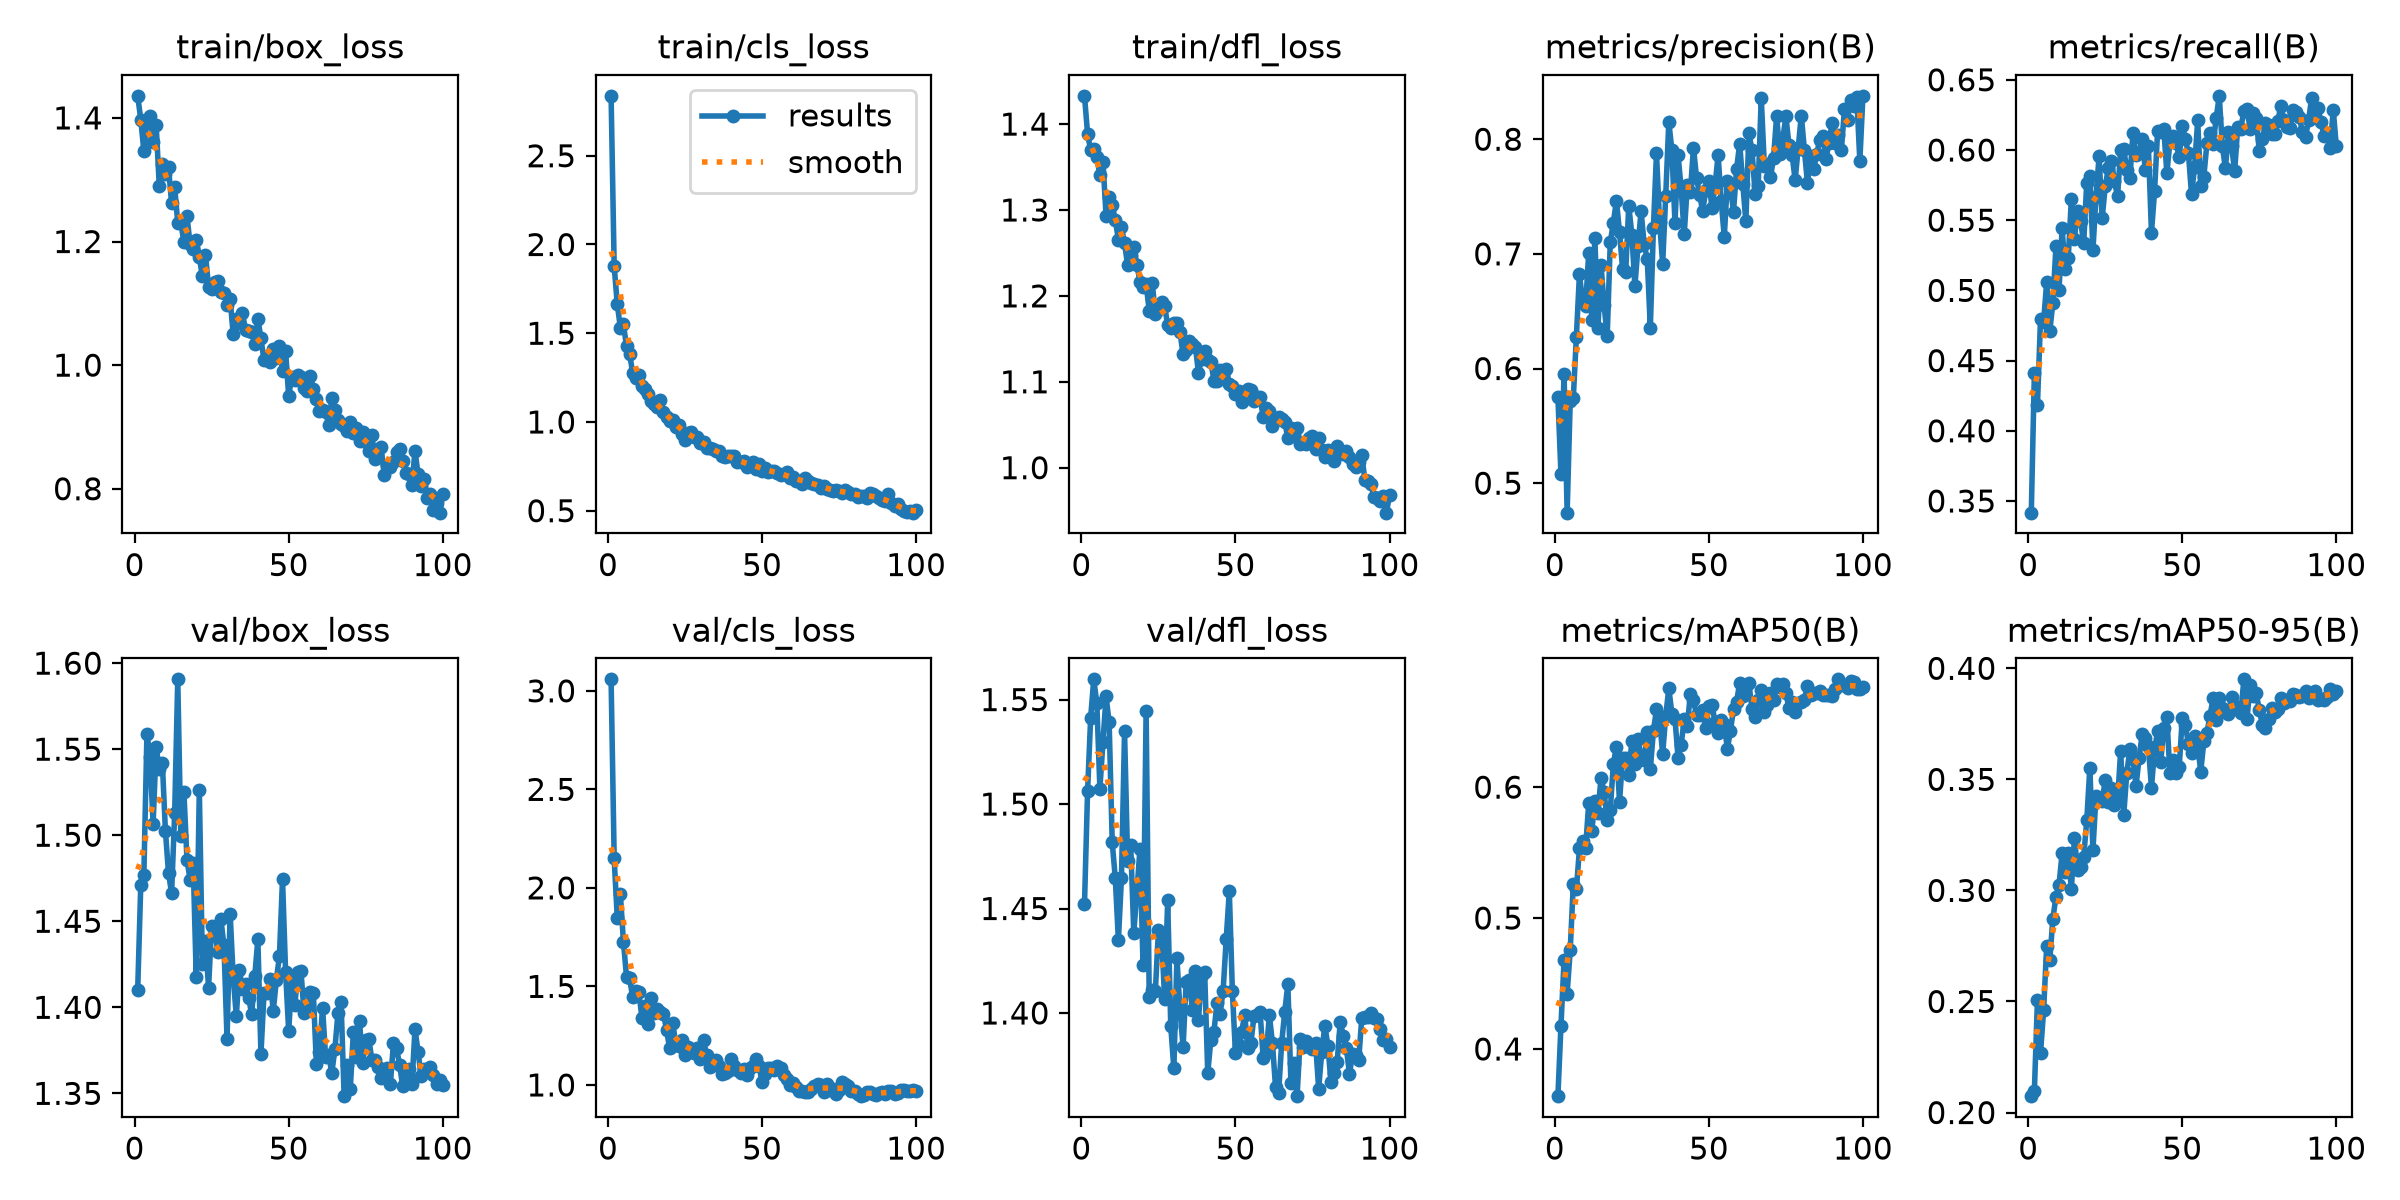

The table this chart was drawn from, first rows:
epoch, time, train/box_loss, train/cls_loss, train/dfl_loss, metrics/precision(B), metrics/recall(B), metrics/mAP50(B), metrics/mAP50-95(B), val/box_loss, val/cls_loss, val/dfl_loss, lr/pg0, lr/pg1, lr/pg2
1, 14.87, 1.436, 2.838, 1.433, 0.5754, 0.3417, 0.364, 0.2074, 1.41, 3.058, 1.452, 0.0002303, 0.0002303, 0.0002303
2, 23.28, 1.397, 1.878, 1.389, 0.5076, 0.4413, 0.4179, 0.2097, 1.471, 2.149, 1.506, 0.0004637, 0.0004637, 0.0004637
3, 31.39, 1.346, 1.665, 1.369, 0.5955, 0.4185, 0.468, 0.2508, 1.477, 1.848, 1.541, 0.0006923, 0.0006923, 0.0006923
4, 39.63, 1.396, 1.532, 1.371, 0.4743, 0.48, 0.4424, 0.2269, 1.559, 1.971, 1.56, 0.0006928, 0.0006928, 0.0006928
5, 47.99, 1.404, 1.551, 1.362, 0.572, 0.4778, 0.4753, 0.2461, 1.546, 1.727, 1.548, 0.0006857, 0.0006857, 0.0006857
6, 56.08, 1.361, 1.427, 1.34, 0.5741, 0.5061, 0.5262, 0.2752, 1.506, 1.55, 1.507, 0.0006787, 0.0006787, 0.0006787
7, 64.36, 1.388, 1.385, 1.356, 0.6279, 0.4708, 0.5218, 0.2686, 1.551, 1.542, 1.53, 0.0006716, 0.0006716, 0.0006716
8, 72.6, 1.29, 1.277, 1.293, 0.6825, 0.4912, 0.5532, 0.2873, 1.538, 1.445, 1.552, 0.0006645, 0.0006645, 0.0006645
9, 80.88, 1.325, 1.246, 1.315, 0.6578, 0.5314, 0.5588, 0.2971, 1.542, 1.477, 1.539, 0.0006575, 0.0006575, 0.0006575
10, 89.16, 1.308, 1.266, 1.306, 0.6546, 0.5002, 0.5537, 0.3025, 1.502, 1.472, 1.482, 0.0006504, 0.0006504, 0.0006504
11, 97.24, 1.32, 1.204, 1.288, 0.7008, 0.5441, 0.5875, 0.3168, 1.478, 1.341, 1.464, 0.0006433, 0.0006433, 0.0006433
12, 105.3, 1.262, 1.185, 1.266, 0.6427, 0.5152, 0.5666, 0.3085, 1.466, 1.401, 1.435, 0.0006362, 0.0006362, 0.0006362
13, 113.7, 1.288, 1.16, 1.28, 0.7136, 0.5233, 0.5893, 0.3167, 1.513, 1.31, 1.465, 0.0006292, 0.0006292, 0.0006292
14, 122.1, 1.231, 1.118, 1.262, 0.6355, 0.565, 0.5802, 0.3005, 1.591, 1.442, 1.535, 0.0006221, 0.0006221, 0.0006221
15, 130.1, 1.23, 1.1, 1.235, 0.6903, 0.5369, 0.6072, 0.3237, 1.5, 1.363, 1.473, 0.000615, 0.000615, 0.000615
16, 138, 1.199, 1.085, 1.247, 0.6552, 0.5569, 0.5959, 0.3093, 1.525, 1.383, 1.48, 0.000608, 0.000608, 0.000608
17, 145.8, 1.241, 1.124, 1.257, 0.6281, 0.5498, 0.5752, 0.3107, 1.486, 1.369, 1.438, 0.0006009, 0.0006009, 0.0006009
18, 153.9, 1.196, 1.059, 1.236, 0.7101, 0.5335, 0.5825, 0.315, 1.474, 1.362, 1.458, 0.0005938, 0.0005938, 0.0005938
19, 162, 1.189, 1.028, 1.217, 0.7273, 0.5768, 0.6178, 0.3315, 1.484, 1.279, 1.479, 0.0005868, 0.0005868, 0.0005868
20, 170.1, 1.203, 1.008, 1.21, 0.7462, 0.5817, 0.6309, 0.3552, 1.418, 1.186, 1.423, 0.0005797, 0.0005797, 0.0005797
21, 177.9, 1.175, 1.01, 1.214, 0.7189, 0.5287, 0.5888, 0.3181, 1.526, 1.315, 1.545, 0.0005726, 0.0005726, 0.0005726
22, 185.8, 1.143, 0.973, 1.183, 0.6868, 0.5665, 0.6223, 0.3427, 1.425, 1.207, 1.408, 0.0005656, 0.0005656, 0.0005656
23, 193.7, 1.179, 0.9841, 1.214, 0.6841, 0.5955, 0.6226, 0.3407, 1.439, 1.198, 1.411, 0.0005585, 0.0005585, 0.0005585
24, 201.7, 1.127, 0.9337, 1.179, 0.742, 0.5513, 0.6092, 0.3402, 1.411, 1.229, 1.41, 0.0005514, 0.0005514, 0.0005514
25, 210, 1.123, 0.9002, 1.184, 0.7168, 0.5741, 0.6352, 0.3498, 1.448, 1.154, 1.44, 0.0005444, 0.0005444, 0.0005444
26, 218.2, 1.134, 0.9398, 1.193, 0.672, 0.5869, 0.6179, 0.34, 1.445, 1.191, 1.438, 0.0005373, 0.0005373, 0.0005373
27, 226.3, 1.137, 0.9452, 1.188, 0.7069, 0.5919, 0.637, 0.3459, 1.432, 1.181, 1.407, 0.0005302, 0.0005302, 0.0005302
28, 234.6, 1.119, 0.9154, 1.166, 0.7373, 0.5776, 0.622, 0.3387, 1.451, 1.163, 1.454, 0.0005231, 0.0005231, 0.0005231
29, 242.6, 1.117, 0.914, 1.162, 0.7082, 0.567, 0.6206, 0.3404, 1.436, 1.185, 1.394, 0.0005161, 0.0005161, 0.0005161
30, 250.4, 1.097, 0.8825, 1.168, 0.6956, 0.6003, 0.6419, 0.3627, 1.381, 1.129, 1.373, 0.000509, 0.000509, 0.000509
31, 258.4, 1.107, 0.8863, 1.169, 0.6356, 0.6006, 0.6138, 0.334, 1.454, 1.23, 1.426, 0.0005019, 0.0005019, 0.0005019
32, 266.5, 1.05, 0.8515, 1.157, 0.7225, 0.5859, 0.6429, 0.353, 1.417, 1.149, 1.401, 0.0004949, 0.0004949, 0.0004949
33, 274.4, 1.075, 0.8531, 1.132, 0.7878, 0.5803, 0.6594, 0.3635, 1.395, 1.092, 1.384, 0.0004878, 0.0004878, 0.0004878
34, 282.6, 1.067, 0.8451, 1.137, 0.7277, 0.6121, 0.6514, 0.359, 1.422, 1.11, 1.415, 0.0004807, 0.0004807, 0.0004807
35, 290.8, 1.084, 0.8369, 1.147, 0.6914, 0.5965, 0.6254, 0.347, 1.411, 1.127, 1.416, 0.0004737, 0.0004737, 0.0004737
36, 298.9, 1.056, 0.8345, 1.144, 0.7509, 0.598, 0.6544, 0.3598, 1.413, 1.096, 1.402, 0.0004666, 0.0004666, 0.0004666
37, 306.9, 1.055, 0.809, 1.141, 0.815, 0.6077, 0.6754, 0.3704, 1.405, 1.053, 1.42, 0.0004595, 0.0004595, 0.0004595
38, 315.1, 1.053, 0.8033, 1.11, 0.7903, 0.5858, 0.6561, 0.3687, 1.396, 1.06, 1.397, 0.0004525, 0.0004525, 0.0004525
39, 323.2, 1.034, 0.8067, 1.127, 0.7272, 0.6026, 0.6522, 0.3649, 1.418, 1.071, 1.418, 0.0004454, 0.0004454, 0.0004454
40, 331.4, 1.075, 0.8065, 1.136, 0.7863, 0.5412, 0.6225, 0.3463, 1.439, 1.129, 1.42, 0.0004383, 0.0004383, 0.0004383
41, 339.6, 1.043, 0.8095, 1.125, 0.7571, 0.5705, 0.632, 0.3634, 1.373, 1.097, 1.371, 0.0004313, 0.0004313, 0.0004313
42, 347.4, 1.008, 0.7718, 1.124, 0.7171, 0.6137, 0.6522, 0.3716, 1.408, 1.077, 1.387, 0.0004242, 0.0004242, 0.0004242
43, 355.3, 1.014, 0.7723, 1.101, 0.7599, 0.6126, 0.647, 0.3578, 1.408, 1.062, 1.391, 0.0004171, 0.0004171, 0.0004171
44, 363.4, 1.005, 0.7782, 1.101, 0.7538, 0.615, 0.671, 0.3733, 1.416, 1.079, 1.405, 0.0004101, 0.0004101, 0.0004101
45, 371.5, 1.026, 0.7473, 1.114, 0.7928, 0.5837, 0.6665, 0.3779, 1.398, 1.05, 1.4, 0.000403, 0.000403, 0.000403
46, 379.7, 1.012, 0.7648, 1.106, 0.7663, 0.6054, 0.6549, 0.3527, 1.416, 1.084, 1.411, 0.0003959, 0.0003959, 0.0003959
47, 387.9, 1.031, 0.7721, 1.115, 0.7514, 0.6101, 0.6547, 0.3588, 1.43, 1.096, 1.435, 0.0003888, 0.0003888, 0.0003888
48, 396, 0.9903, 0.7366, 1.097, 0.7372, 0.6048, 0.6589, 0.3527, 1.474, 1.134, 1.458, 0.0003818, 0.0003818, 0.0003818
49, 404, 1.023, 0.7649, 1.095, 0.7559, 0.595, 0.6455, 0.3554, 1.421, 1.095, 1.41, 0.0003747, 0.0003747, 0.0003747
50, 412.1, 0.9501, 0.723, 1.086, 0.7633, 0.6173, 0.6617, 0.3776, 1.386, 1.016, 1.381, 0.0003676, 0.0003676, 0.0003676
51, 420.1, 0.9805, 0.738, 1.089, 0.7404, 0.6077, 0.663, 0.3745, 1.415, 1.056, 1.385, 0.0003606, 0.0003606, 0.0003606
52, 428.1, 0.9758, 0.7174, 1.076, 0.7593, 0.5977, 0.6498, 0.3657, 1.401, 1.086, 1.391, 0.0003535, 0.0003535, 0.0003535
53, 435.9, 0.9836, 0.7214, 1.089, 0.7862, 0.5686, 0.6414, 0.362, 1.421, 1.088, 1.399, 0.0003464, 0.0003464, 0.0003464
54, 443.6, 0.9807, 0.723, 1.092, 0.7463, 0.5879, 0.6513, 0.3696, 1.421, 1.078, 1.383, 0.0003394, 0.0003394, 0.0003394
55, 451.5, 0.9627, 0.711, 1.09, 0.7146, 0.621, 0.6481, 0.3652, 1.397, 1.095, 1.385, 0.0003323, 0.0003323, 0.0003323
56, 459.2, 0.9589, 0.7021, 1.078, 0.7639, 0.5744, 0.6291, 0.3535, 1.401, 1.084, 1.398, 0.0003252, 0.0003252, 0.0003252
57, 467.1, 0.9825, 0.7073, 1.082, 0.7574, 0.5809, 0.6431, 0.3671, 1.409, 1.05, 1.399, 0.0003182, 0.0003182, 0.0003182
58, 474.7, 0.9622, 0.717, 1.082, 0.7368, 0.6048, 0.6596, 0.371, 1.409, 1.028, 1.4, 0.0003111, 0.0003111, 0.0003111
59, 482.5, 0.946, 0.687, 1.059, 0.7741, 0.6124, 0.6654, 0.3786, 1.367, 0.9972, 1.378, 0.000304, 0.000304, 0.000304
60, 490.3, 0.9259, 0.6895, 1.07, 0.7963, 0.604, 0.6796, 0.3864, 1.374, 1.01, 1.381, 0.000297, 0.000297, 0.000297
... 40 more rows
